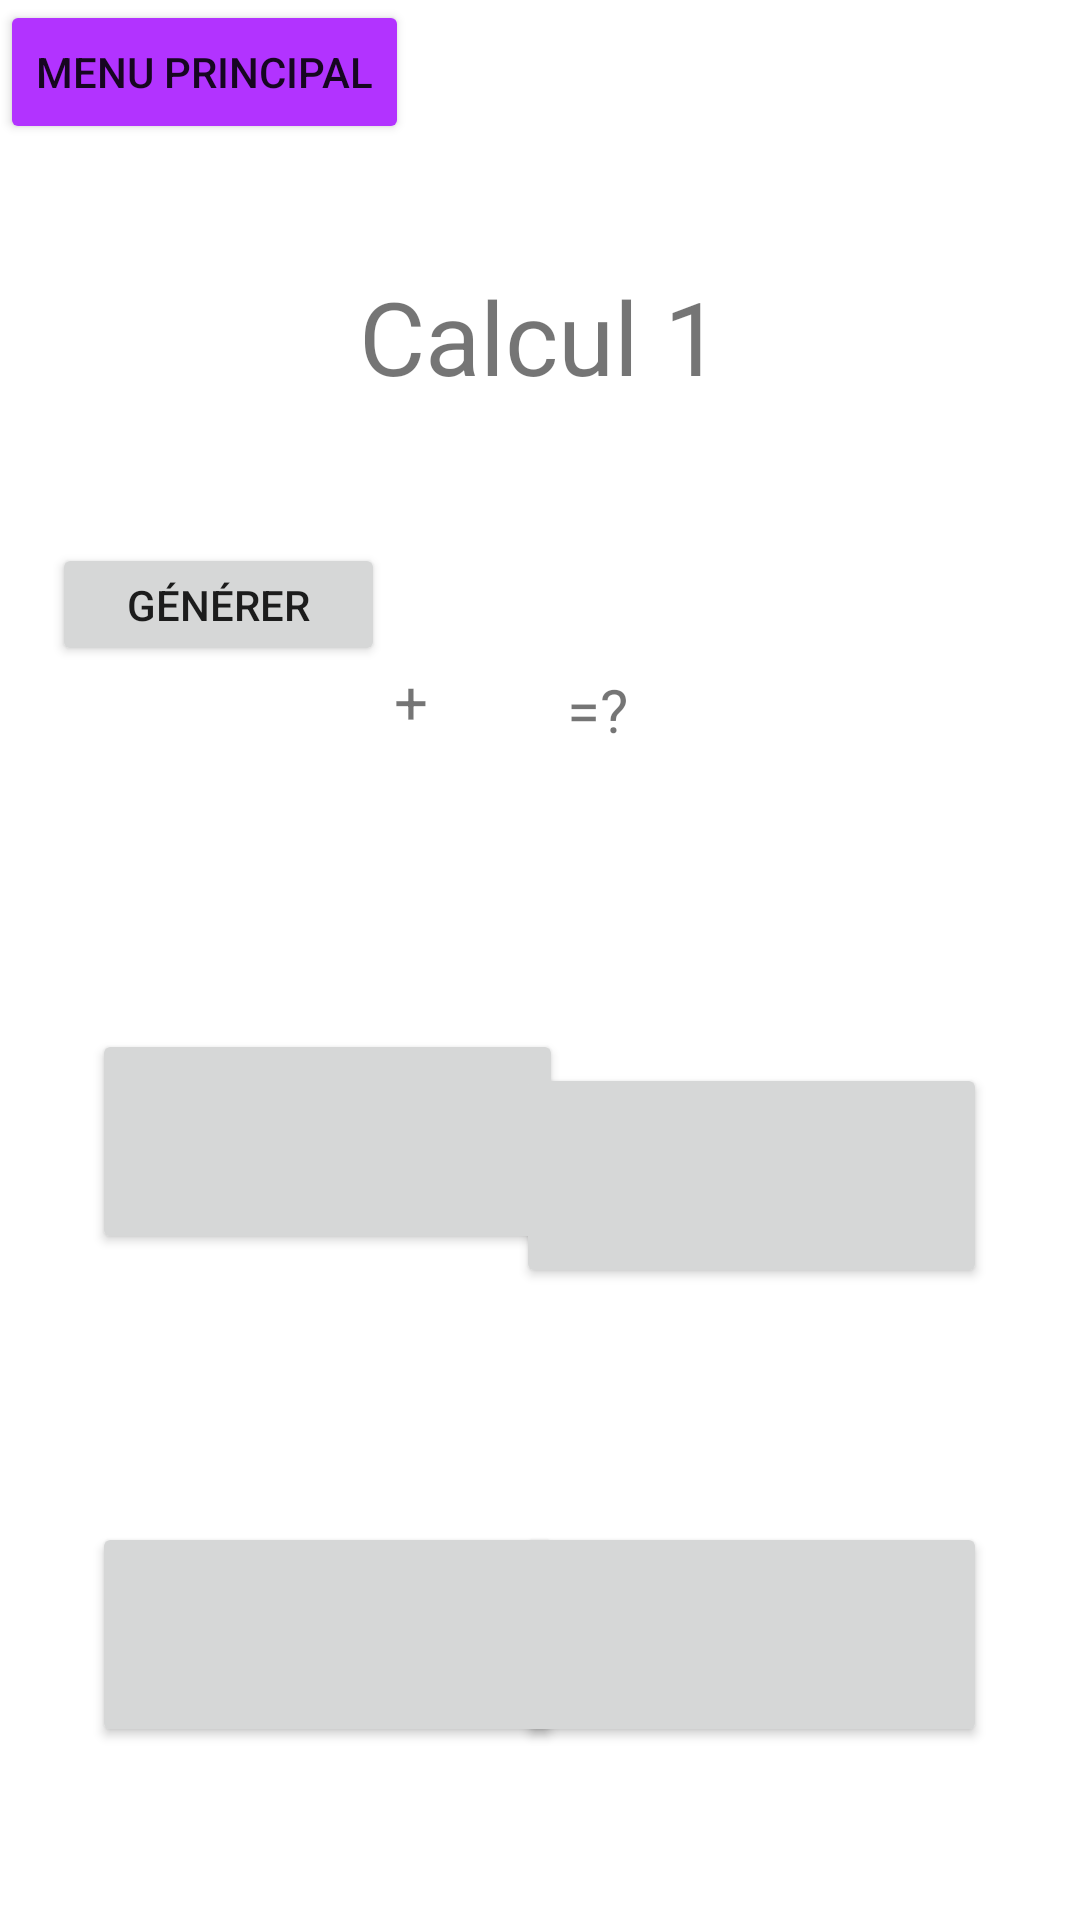

Produce the Android XML layout that renders to this screen, including the resource entries it uses.
<!-- AndroidManifest.xml: application theme Theme.Calculustest -->
<!-- res/layout/activity_qu_rep.xml -->
<?xml version="1.0" encoding="utf-8"?>
<androidx.constraintlayout.widget.ConstraintLayout xmlns:android="http://schemas.android.com/apk/res/android"
    xmlns:app="http://schemas.android.com/apk/res-auto"
    xmlns:tools="http://schemas.android.com/tools"
    android:layout_width="match_parent"
    android:layout_height="match_parent"
    tools:context=".QuRep">

    <TextView
        android:id="@+id/textView8"
        android:layout_width="wrap_content"
        android:layout_height="wrap_content"
        android:textSize="20sp"
        app:layout_constraintBottom_toBottomOf="parent"
        app:layout_constraintEnd_toEndOf="parent"
        app:layout_constraintHorizontal_bias="0.47"
        app:layout_constraintStart_toStartOf="parent"
        app:layout_constraintTop_toTopOf="parent"
        app:layout_constraintVertical_bias="0.364" />

    <Button
        android:id="@+id/exit3"
        android:layout_width="wrap_content"
        android:layout_height="wrap_content"
        android:text="Menu principal"
        app:backgroundTint="#B233FF"
        tools:layout_editor_absoluteX="43dp"
        tools:layout_editor_absoluteY="51dp" />

    <TextView
        android:id="@+id/textView2"
        android:layout_width="wrap_content"
        android:layout_height="wrap_content"
        android:text="Calcul 1"
        android:textSize="34sp"
        app:layout_constraintBottom_toBottomOf="parent"
        app:layout_constraintEnd_toEndOf="parent"
        app:layout_constraintStart_toStartOf="parent"
        app:layout_constraintTop_toTopOf="parent"
        app:layout_constraintVertical_bias="0.15" />

    <TextView
        android:id="@+id/textView3"
        android:layout_width="wrap_content"
        android:layout_height="wrap_content"
        android:textSize="20sp"
        app:layout_constraintBottom_toBottomOf="parent"
        app:layout_constraintEnd_toEndOf="parent"
        app:layout_constraintHorizontal_bias="0.28"
        app:layout_constraintStart_toStartOf="parent"
        app:layout_constraintTop_toTopOf="parent"
        app:layout_constraintVertical_bias="0.364" />

    <Button
        android:id="@+id/tr1"
        android:layout_width="157dp"
        android:layout_height="75dp"
        app:layout_constraintBottom_toBottomOf="parent"
        app:layout_constraintEnd_toEndOf="parent"
        app:layout_constraintHorizontal_bias="0.151"
        app:layout_constraintStart_toStartOf="parent"
        app:layout_constraintTop_toTopOf="parent"
        app:layout_constraintVertical_bias="0.607" />

    <Button
        android:id="@+id/fa7"
        android:layout_width="157dp"
        android:layout_height="75dp"
        app:layout_constraintBottom_toBottomOf="parent"
        app:layout_constraintEnd_toEndOf="parent"
        app:layout_constraintHorizontal_bias="0.848"
        app:layout_constraintStart_toStartOf="parent"
        app:layout_constraintTop_toTopOf="parent"
        app:layout_constraintVertical_bias="0.627" />

    <Button
        android:id="@+id/fa9"
        android:layout_width="157dp"
        android:layout_height="75dp"
        app:layout_constraintBottom_toBottomOf="parent"
        app:layout_constraintEnd_toEndOf="parent"
        app:layout_constraintHorizontal_bias="0.151"
        app:layout_constraintStart_toStartOf="parent"
        app:layout_constraintTop_toTopOf="parent"
        app:layout_constraintVertical_bias="0.898" />

    <Button
        android:id="@+id/fa8"
        android:layout_width="157dp"
        android:layout_height="75dp"
        app:layout_constraintBottom_toBottomOf="parent"
        app:layout_constraintEnd_toEndOf="parent"
        app:layout_constraintHorizontal_bias="0.848"
        app:layout_constraintStart_toStartOf="parent"
        app:layout_constraintTop_toTopOf="parent"
        app:layout_constraintVertical_bias="0.898" />

    <TextView
        android:id="@+id/textView9"
        android:layout_width="wrap_content"
        android:layout_height="wrap_content"
        android:text="+"
        android:textSize="20sp"
        app:layout_constraintBottom_toBottomOf="parent"
        app:layout_constraintEnd_toEndOf="parent"
        app:layout_constraintHorizontal_bias="0.377"
        app:layout_constraintStart_toStartOf="parent"
        app:layout_constraintTop_toTopOf="parent"
        app:layout_constraintVertical_bias="0.359" />

    <TextView
        android:id="@+id/textView11"
        android:layout_width="wrap_content"
        android:layout_height="wrap_content"
        android:text="=?"
        android:textSize="20sp"
        app:layout_constraintBottom_toBottomOf="parent"
        app:layout_constraintEnd_toEndOf="parent"
        app:layout_constraintHorizontal_bias="0.556"
        app:layout_constraintStart_toStartOf="parent"
        app:layout_constraintTop_toTopOf="parent"
        app:layout_constraintVertical_bias="0.364" />

    <Button
        android:id="@+id/generate"
        android:layout_width="111dp"
        android:layout_height="41dp"
        android:text="@string/gen"
        app:layout_constraintBottom_toBottomOf="parent"
        app:layout_constraintEnd_toEndOf="parent"
        app:layout_constraintHorizontal_bias="0.069"
        app:layout_constraintStart_toStartOf="parent"
        app:layout_constraintTop_toTopOf="parent"
        app:layout_constraintVertical_bias="0.302" />

</androidx.constraintlayout.widget.ConstraintLayout>
<!-- resources referenced by this layout -->
<resources>
  <string name="gen">générer</string>
  <style name="Theme.Calculustest" parent="Theme.MaterialComponents.DayNight.DarkActionBar">
          
          <item name="colorPrimary">@color/purple_500</item>
          <item name="colorPrimaryVariant">@color/purple_700</item>
          <item name="colorOnPrimary">@color/white</item>
          
          <item name="colorSecondary">@color/teal_200</item>
          <item name="colorSecondaryVariant">@color/teal_700</item>
          <item name="colorOnSecondary">@color/black</item>
          
          <item name="android:statusBarColor" tools:targetApi="l">?attr/colorPrimaryVariant</item>
          
      </style>
  <!-- not gathered from this repository: default colours our renderer supplied (Android Studio template values) -->
  <color name="purple_500">#FF6200EE</color>
  <color name="purple_700">#FF3700B3</color>
  <color name="teal_200">#FF03DAC5</color>
  <color name="teal_700">#FF018786</color>
  <color name="black">#FF000000</color>
  <color name="white">#FFFFFFFF</color>
</resources>
